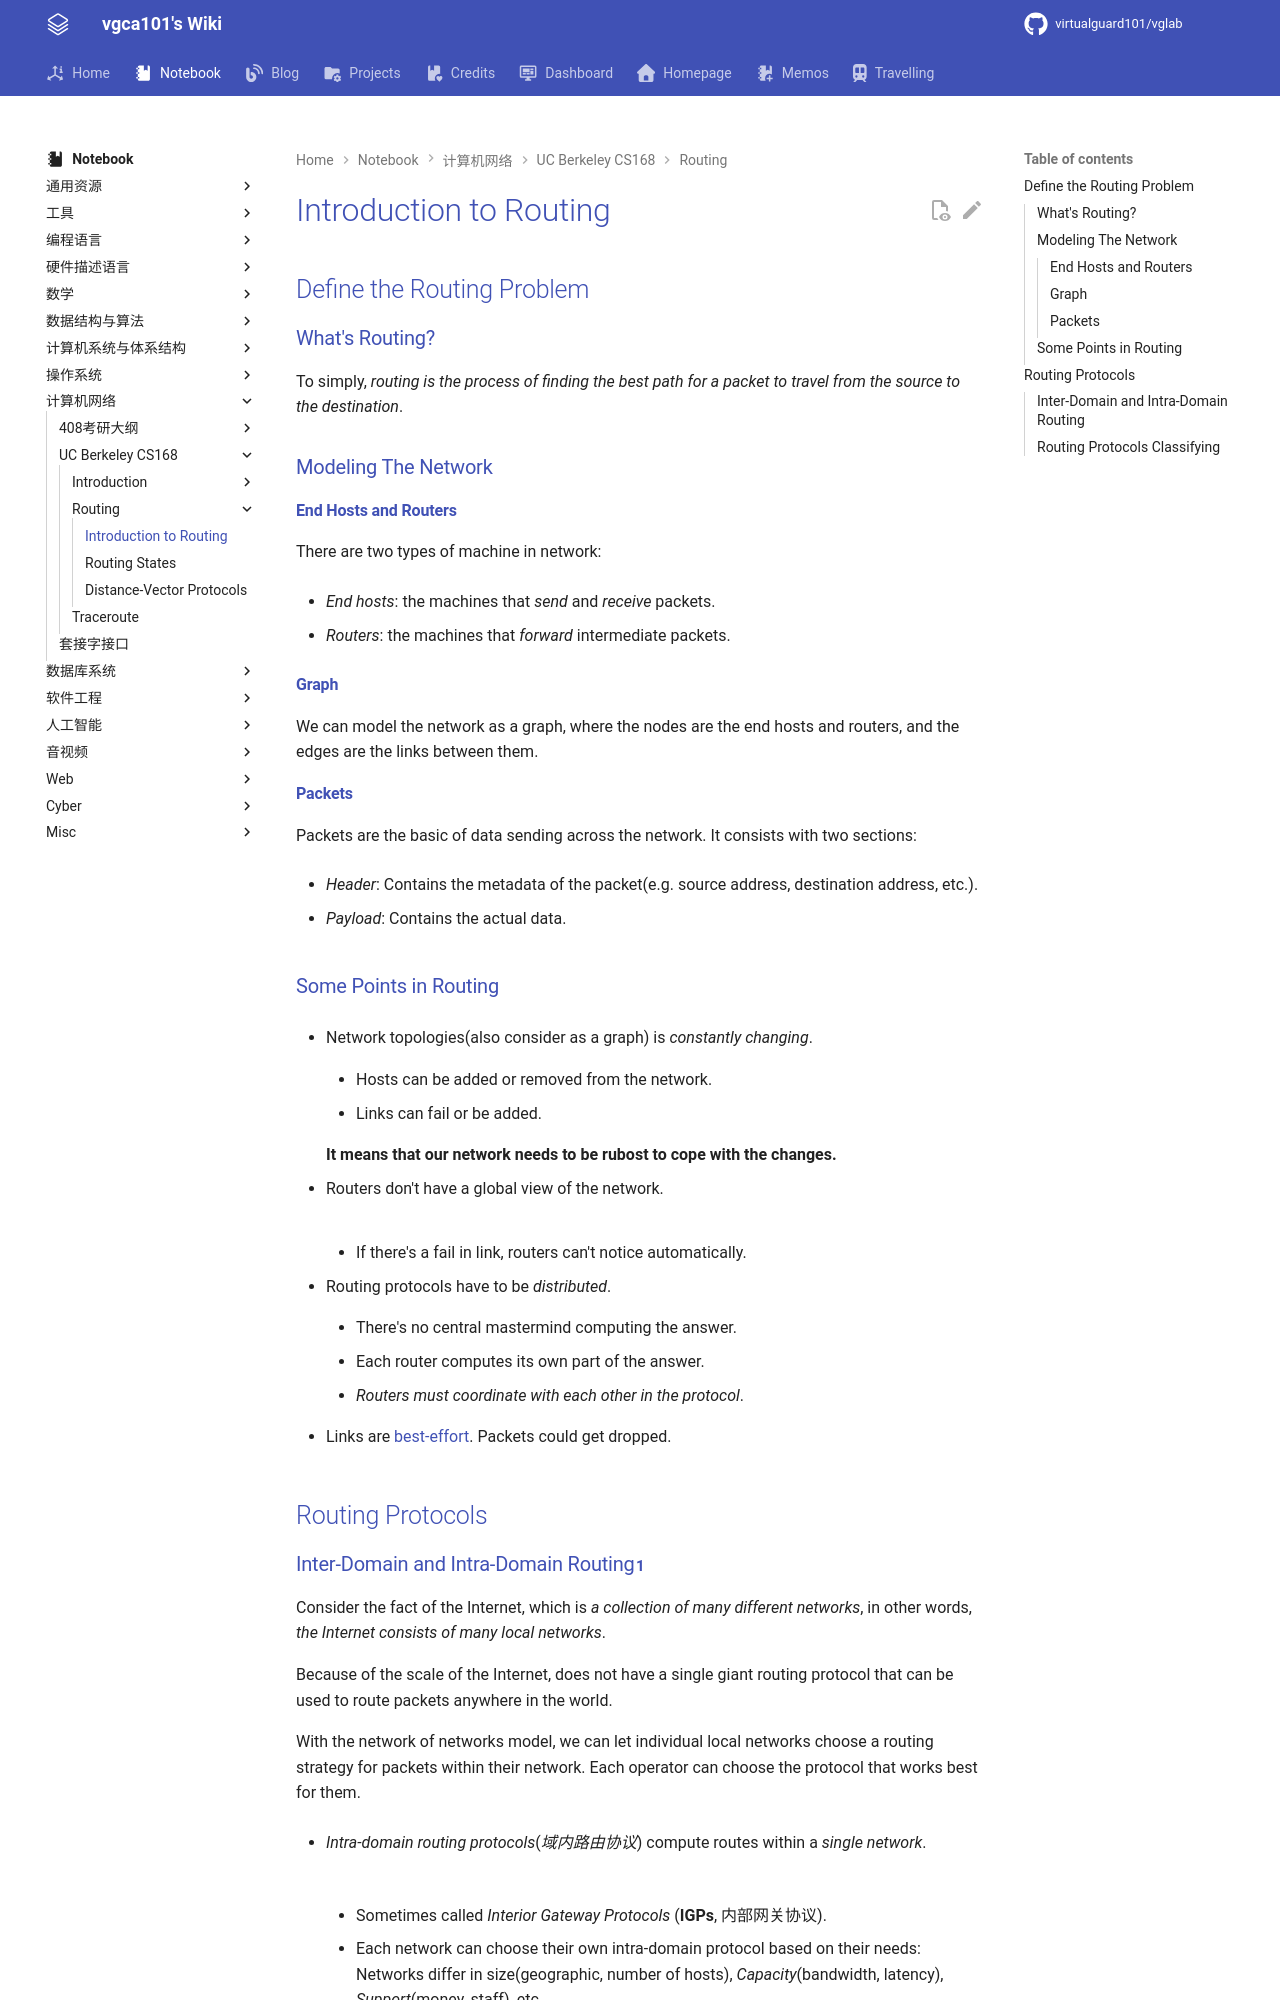

repository: virtualguard101/wiki · page: note/net/cs168/Introduction to Routing/index.html · generator: mkdocs

---
date: 2026-04-24 11:35:40
title: Introduction to Routing
permalink: routing-intro
publish: true
tags:
  - 计算机网络
  - CS168
---

# Introduction to Routing

## Define the Routing Problem

### What's Routing?

To simply, *routing is the process of finding the best path for a packet to travel from the source to the destination*.

### Modeling The Network

#### End Hosts and Routers

There are two types of machine in network:

- *End hosts*: the machines that *send* and *receive* packets.

- *Routers*: the machines that *forward* intermediate packets.

#### Graph

We can model the network as a graph, where the nodes are the end hosts and routers, and the edges are the links between them.

#### Packets

Packets are the basic of data sending across the network. It consists with two sections:

- *Header*: Contains the metadata of the packet(e.g. source address, destination address, etc.).

- *Payload*: Contains the actual data.

### Some Points in Routing

- Network topologies(also consider as a graph) is *constantly changing*.

    - Hosts can be added or removed from the network.

    - Links can fail or be added.

    **It means that our network needs to be rubost to cope with the changes.**

- Routers don't have a global view of the network.

    ![](assets/routing-intro/3.png)

    - If there's a fail in link, routers can't notice automatically.

- Routing protocols have to be *distributed*.

    - There's no central mastermind computing the answer.

    - Each router computes its own part of the answer.

    - *Routers must coordinate with each other in the protocol*.

- Links are [best-effort](https://en.wikipedia.org/wiki/Best-effort_delivery). Packets could get dropped.

## Routing Protocols
